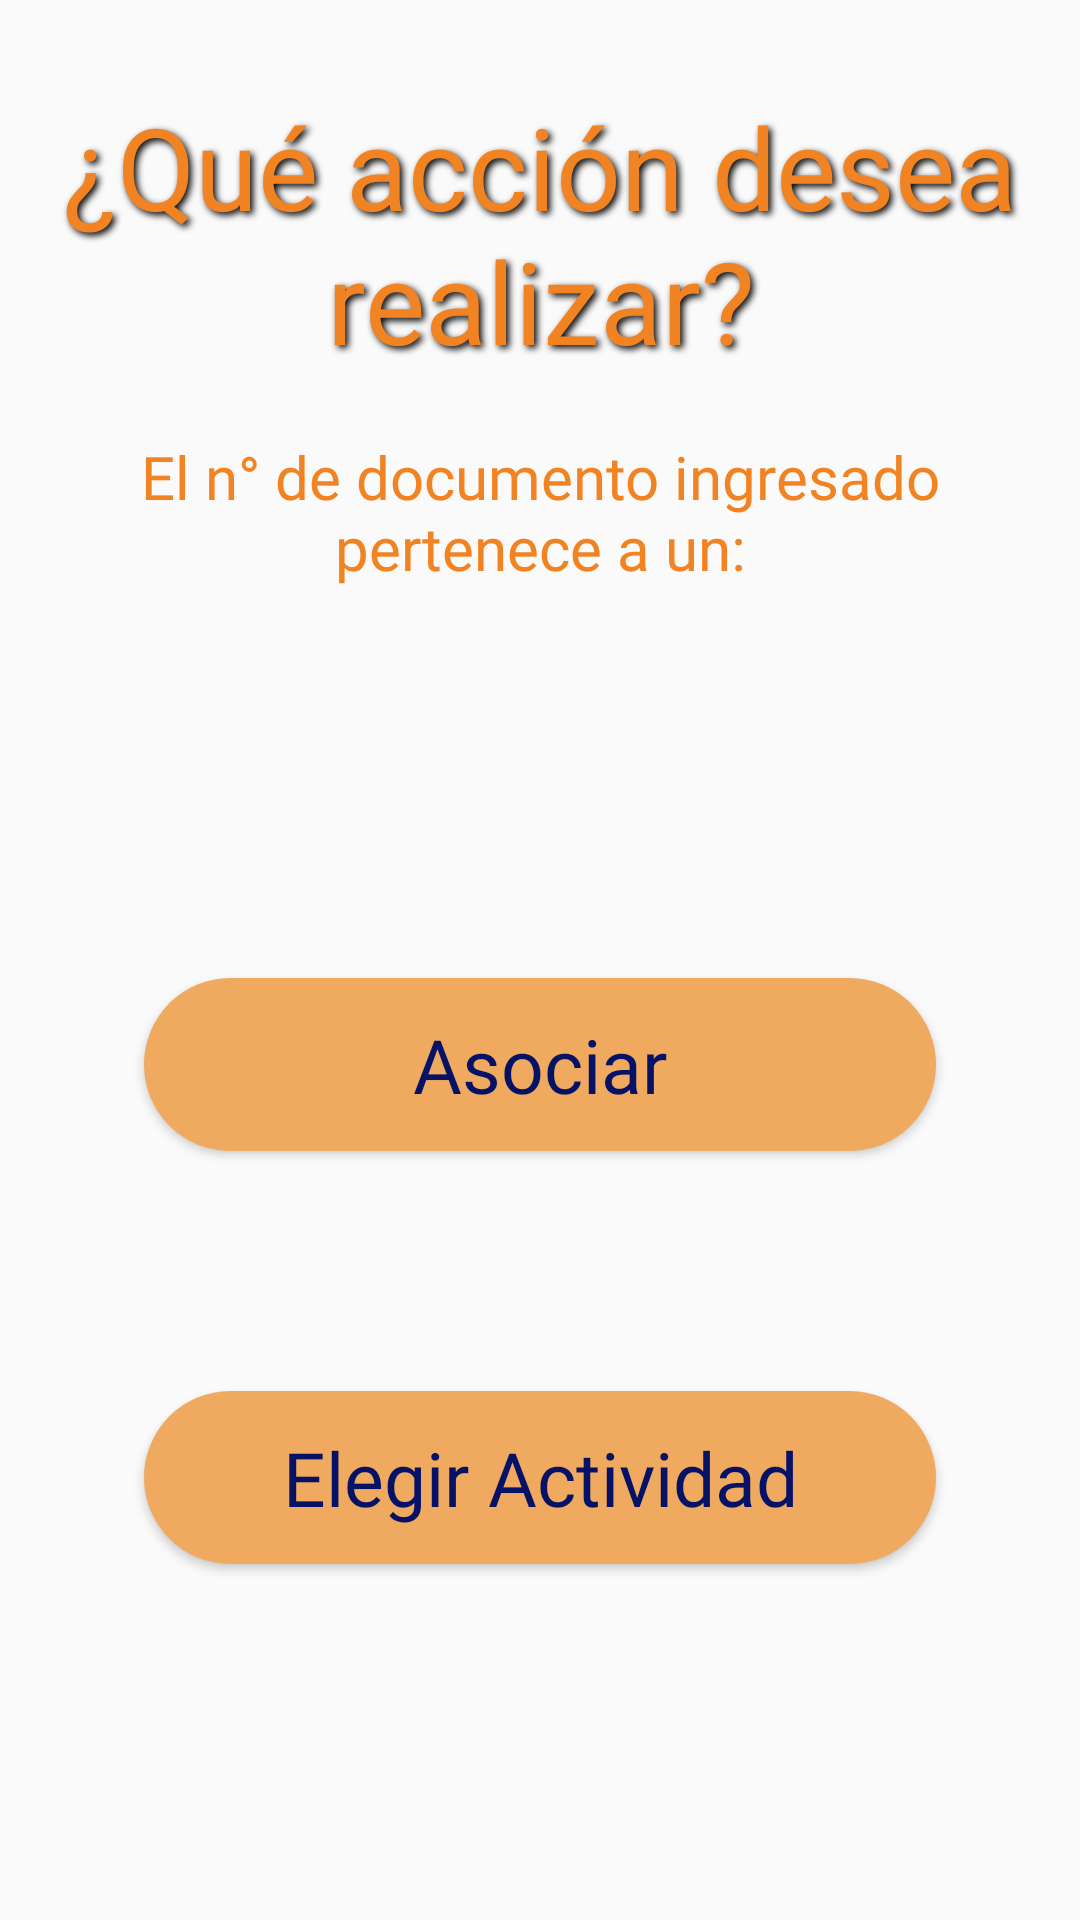

Produce the Android XML layout that renders to this screen, including the resource entries it uses.
<!-- AndroidManifest.xml: application theme Theme.ClubDeportivoSinergiaFitness -->
<!-- res/layout/activity_registration.xml -->
<androidx.constraintlayout.widget.ConstraintLayout
    xmlns:android="http://schemas.android.com/apk/res/android"
    xmlns:app="http://schemas.android.com/apk/res-auto"
    android:layout_width="match_parent"
    android:layout_height="match_parent">

    <TextView
        android:id="@+id/tvPregunta"
        android:layout_width="0dp"
        android:layout_height="wrap_content"
        android:layout_marginTop="30dp"
        android:gravity="center"
        android:text="@string/qu_acci_n_desea_realizar"
        android:textAppearance="@style/AppTitleText"
        app:layout_constraintTop_toTopOf="parent"
        app:layout_constraintStart_toStartOf="parent"
        app:layout_constraintEnd_toEndOf="parent" />

    <TextView
        android:id="@+id/IdSocio"
        android:layout_width="0dp"
        android:layout_height="wrap_content"
        android:layout_marginTop="20dp"
        android:text="El n° de documento ingresado pertenece a un:"
        android:textAlignment="center"
        android:textAppearance="@style/AppBodyText"
        app:layout_constraintTop_toBottomOf="@id/tvPregunta"
        app:layout_constraintStart_toStartOf="parent"
        app:layout_constraintEnd_toEndOf="parent" />

    <Button
        android:id="@+id/btnAsociar"
        android:layout_width="0dp"
        android:layout_height="wrap_content"
        android:layout_marginStart="48dp"
        android:layout_marginTop="130dp"
        android:layout_marginEnd="48dp"
        android:text="Asociar"
        android:textAppearance="@style/PrimaryButtonText"
        style="@style/PrimaryButtonStyle"
        android:gravity="center"
        app:layout_constraintStart_toStartOf="parent"
        app:layout_constraintEnd_toEndOf="parent"
        app:layout_constraintTop_toBottomOf="@id/IdSocio" />

    <Button
        android:id="@+id/btnElegirActividad"
        android:layout_width="0dp"
        android:layout_height="wrap_content"
        android:layout_marginStart="48dp"
        android:layout_marginTop="80dp"
        android:layout_marginEnd="48dp"
        android:text="Elegir Actividad"
        android:textAppearance="@style/PrimaryButtonText"
        style="@style/PrimaryButtonStyle"
        android:gravity="center"
        app:layout_constraintStart_toStartOf="parent"
        app:layout_constraintEnd_toEndOf="parent"
        app:layout_constraintTop_toBottomOf="@id/btnAsociar" />

</androidx.constraintlayout.widget.ConstraintLayout>
<!-- resources referenced by this layout -->
<resources>
  <string name="qu_acci_n_desea_realizar">¿Qué acción desea realizar?</string>
  <style name="AppBodyText">
          <item name="android:fontFamily">@font/sora</item>
          <item name="android:textSize">20sp</item>
          <item name="android:textColor">@color/titulo_color</item>
      </style>
  <style name="AppTitleText">
          <item name="android:fontFamily">@font/josefinsans</item>
          <item name="android:textSize">38sp</item>
          <item name="android:textColor">@color/titulo_color</item>
          <item name="android:shadowColor">#000000</item>
          <item name="android:shadowDx">3</item>
          <item name="android:shadowDy">3</item>
          <item name="android:shadowRadius">6</item>
      </style>
  <style name="PrimaryButtonStyle">
          <item name="android:layout_width">312dp</item>
          <item name="android:layout_height">wrap_content</item>
          <item name="android:layout_marginBottom">30dp</item>
          <item name="android:background">@drawable/bg_rounded_primary_button</item>
          <item name="android:clickable">true</item>
          <item name="android:focusable">true</item>
          <item name="android:gravity">center_vertical</item>
          <item name="android:orientation">horizontal</item>
          <item name="android:padding">12dp</item>
          <item name="android:backgroundTint">@color/boton_cerrar_sesion</item>
      </style>
  <style name="PrimaryButtonText">
          <item name="android:layout_width">0dp</item>
          <item name="android:layout_height">wrap_content</item>
          <item name="android:layout_weight">1</item>
          <item name="android:layout_marginStart">40dp</item>
          <item name="android:textSize">25sp</item>
          <item name="android:fontFamily">@font/inter</item>
          <item name="android:textColor">@color/boton_texto_color</item>
      </style>
  <style name="Theme.ClubDeportivoSinergiaFitness" parent="Base.Theme.ClubDeportivoSinergiaFitness" />
  <color name="titulo_color">#F28322</color>
  <!-- drawable bg_rounded_primary_button (drawable) -->
  <shape xmlns:android="http://schemas.android.com/apk/res/android" android:shape="rectangle">
      <solid android:color="@color/button" />
      <corners android:radius="200dp" />
  </shape>
  <color name="boton_cerrar_sesion">#F0AA60</color>
  <color name="boton_texto_color">#051266</color>
  <style name="Base.Theme.ClubDeportivoSinergiaFitness" parent="Theme.AppCompat.Light.NoActionBar">
          
      </style>
  <color name="button">#E0DBD5</color>
</resources>
